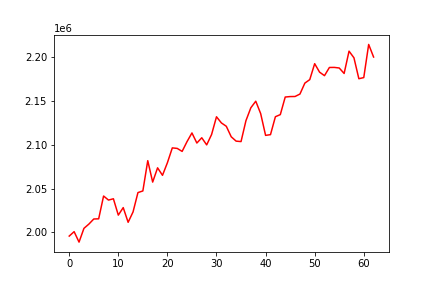

The table this chart was drawn from, first rows:
, 0
0, 1995729
1, 2000780
2, 1988834
3, 2004574
4, 2009407
5, 2015245
6, 2015461
7, 2041504
8, 2036873
9, 2038366
10, 2019678
11, 2028265
12, 2011480
13, 2023301
14, 2045439
15, 2047312
16, 2081898
17, 2057430
18, 2073722
19, 2065165
20, 2079543
21, 2096508
22, 2095915
23, 2092493
24, 2103699
25, 2113580
26, 2102064
27, 2108079
28, 2099939
29, 2111782
30, 2132054
31, 2125035
32, 2121199
33, 2109211
34, 2104225
35, 2103720
36, 2127628
37, 2142378
38, 2149857
39, 2135671
40, 2110803
41, 2111651
42, 2132128
43, 2134534
44, 2154622
45, 2155154
46, 2155239
47, 2158033
48, 2170529
49, 2174535
50, 2192741
51, 2183042
52, 2179041
53, 2188402
54, 2188479
55, 2187810
56, 2181560
57, 2207047
58, 2199458
59, 2175550
... 3 more rows
